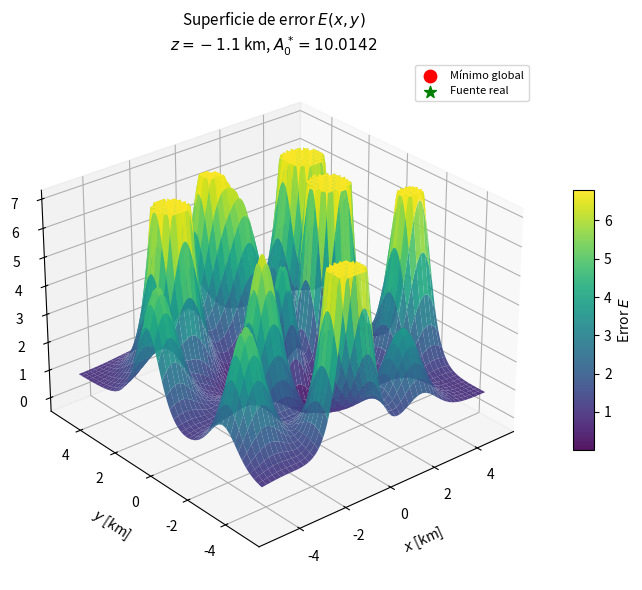

This chart was generated by the following Python code:
import numpy as np
import matplotlib.pyplot as plt
from matplotlib import cm
import os

os.makedirs("Imagenes", exist_ok=True)

# ============================================================
# DATOS CORRECTOS — Tabla 1 de David
# ============================================================

sensores = np.array([
    [-4.0, -3.0,  0.2, 0.005219],
    [-2.5,  2.8, -0.1, 0.009811],
    [ 0.0,  4.0,  0.1, 0.012014],
    [ 3.5,  3.0, -0.2, 0.024570],
    [ 4.5, -1.5,  0.0, 0.080580],
    [ 2.0, -4.0,  0.3, 0.071733],
    [-1.0, -4.5, -0.1, 0.027704],
    [-4.5,  1.0,  0.2, 0.003556],
    [ 0.5,  0.5,  0.0, 0.852201],
    [ 2.8,  0.8, -0.3, 0.380182],
    [-1.8, -1.2,  0.1, 0.119785],
    [ 1.0,  3.2,  0.2, 0.037284],
])

A0_est      = 10.0142
fuente_real = np.array([1.2,    -0.8,    -1.1])
fuente_est  = np.array([1.1995, -0.8012, -1.1024])
z_fijo      = -1.10

# ============================================================
# FUNCIÓN DE ERROR
# ============================================================

def error(x, y, z):
    xi, yi, zi, Aobs = sensores[:,0], sensores[:,1], sensores[:,2], sensores[:,3]
    Ri    = np.sqrt((xi-x)**2 + (yi-y)**2 + (zi-z)**2)
    Apred = A0_est * np.exp(-Ri) / Ri
    return np.sum((Aobs - Apred)**2)

# ============================================================
# SUPERFICIE 3D
# ============================================================

N  = 200
xs = np.linspace(-5, 5, N)
ys = np.linspace(-5, 5, N)
XX, YY = np.meshgrid(xs, ys)

EE = np.zeros_like(XX)
for i in range(N):
    for j in range(N):
        EE[i, j] = error(XX[i,j], YY[i,j], z_fijo)

vmax    = np.percentile(EE, 92)
EE_plot = np.clip(EE, None, vmax)

idx_min = np.unravel_index(EE.argmin(), EE.shape)
x_min   = XX[idx_min]
y_min   = YY[idx_min]
E_min   = EE[idx_min]

fig = plt.figure(figsize=(8, 6))
ax  = fig.add_subplot(111, projection='3d')

surf = ax.plot_surface(XX, YY, EE_plot,
                       cmap=cm.viridis,
                       linewidth=0, antialiased=True,
                       alpha=0.92)

# Mínimo
ax.scatter(x_min, y_min, E_min,
           color='red', s=80, depthshade=False,
           label='Mínimo global', zorder=10)
ax.plot([x_min, x_min], [y_min, y_min], [E_min, vmax],
        color='red', linestyle='--', linewidth=1.5)

# Fuente real proyectada
ax.scatter(fuente_real[0], fuente_real[1], 0,
           color='green', s=80, marker='*',
           depthshade=False, label='Fuente real', zorder=10)

ax.set_xlabel('$x$ [km]', fontsize=10, labelpad=8)
ax.set_ylabel('$y$ [km]', fontsize=10, labelpad=8)
ax.set_zlabel('$E(x,y)$',  fontsize=10, labelpad=8)
ax.set_title(f'Superficie de error $E(x,y)$\n'
             f'$z = {z_fijo}$ km, $A_0^* = {A0_est}$', fontsize=11)
ax.view_init(elev=28, azim=-130)
ax.legend(fontsize=8, loc='upper right')
fig.colorbar(surf, ax=ax, shrink=0.5, aspect=12, label='Error $E$')

plt.tight_layout()
plt.savefig("Imagenes/superficie_error_3d.png", dpi=150, bbox_inches="tight")
plt.close()
print("Guardada: Imagenes/superficie_error_3d.png")
